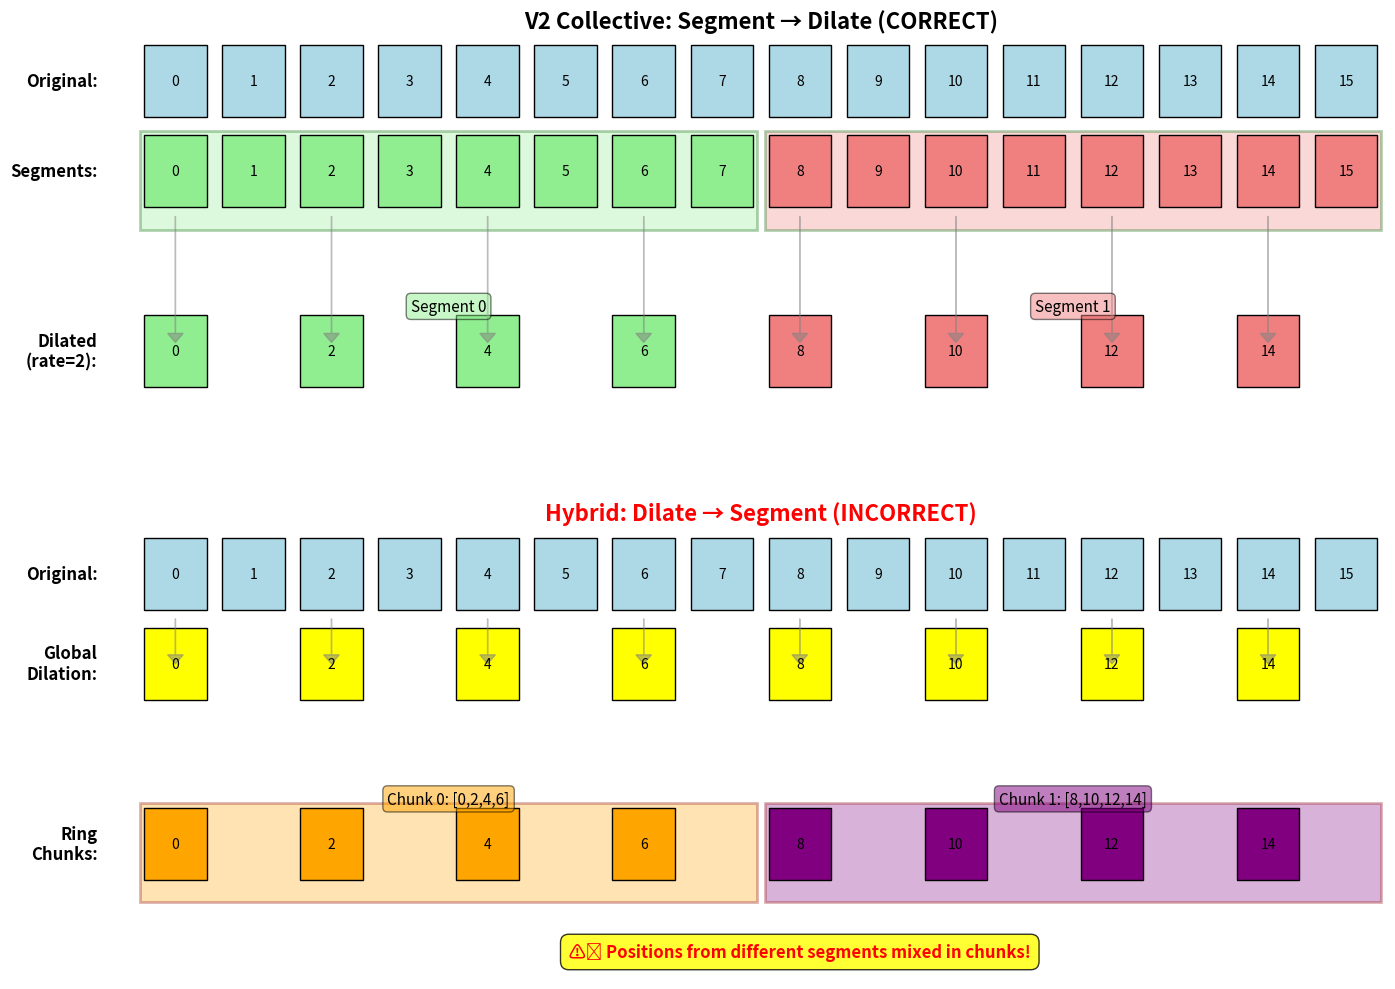

This chart was generated by the following Python code:
#!/usr/bin/env python3
"""
Create a visual diagram showing the difference between V2 and Hybrid implementations.
"""

import matplotlib.pyplot as plt
import matplotlib.patches as patches


def create_dilated_attention_diagram():
    """Create a visual comparison of V2 vs Hybrid dilated attention."""

    fig, (ax1, ax2) = plt.subplots(2, 1, figsize=(14, 10))

    # Common parameters
    seq_len = 16
    positions = list(range(seq_len))

    # V2 Collective (Correct)
    ax1.set_title(
        "V2 Collective: Segment → Dilate (CORRECT)", fontsize=16, fontweight="bold"
    )
    ax1.set_xlim(-0.5, seq_len - 0.5)
    ax1.set_ylim(-0.5, 4.5)

    # Draw original sequence
    for i in positions:
        rect = patches.Rectangle(
            (i - 0.4, 3.6),
            0.8,
            0.8,
            linewidth=1,
            edgecolor="black",
            facecolor="lightblue",
        )
        ax1.add_patch(rect)
        ax1.text(i, 4, str(i), ha="center", va="center", fontsize=10)

    ax1.text(
        -1, 4, "Original:", ha="right", va="center", fontsize=12, fontweight="bold"
    )

    # Draw segments
    segment_colors = ["lightgreen", "lightcoral"]
    for seg_idx in range(2):
        start = seg_idx * 8
        end = start + 8

        # Segment boundary
        rect = patches.Rectangle(
            (start - 0.45, 2.35),
            8 - 0.1,
            1.1,
            linewidth=2,
            edgecolor="darkgreen",
            facecolor=segment_colors[seg_idx],
            alpha=0.3,
        )
        ax1.add_patch(rect)

        # Segment positions
        for i in range(start, end):
            rect = patches.Rectangle(
                (i - 0.4, 2.6),
                0.8,
                0.8,
                linewidth=1,
                edgecolor="black",
                facecolor=segment_colors[seg_idx],
            )
            ax1.add_patch(rect)
            ax1.text(i, 3, str(i), ha="center", va="center", fontsize=10)

    ax1.text(
        -1, 3, "Segments:", ha="right", va="center", fontsize=12, fontweight="bold"
    )

    # Draw dilated segments (dilation=2)
    for seg_idx in range(2):
        start = seg_idx * 8
        dilated_positions = list(range(start, start + 8, 2))

        # Show which positions are selected
        for i, pos in enumerate(dilated_positions):
            x = start + i * 2
            rect = patches.Rectangle(
                (x - 0.4, 0.6),
                0.8,
                0.8,
                linewidth=1,
                edgecolor="black",
                facecolor=segment_colors[seg_idx],
            )
            ax1.add_patch(rect)
            ax1.text(x, 1, str(pos), ha="center", va="center", fontsize=10)

            # Draw arrow
            ax1.arrow(
                pos,
                2.5,
                0,
                -1.3,
                head_width=0.2,
                head_length=0.1,
                fc="gray",
                ec="gray",
                alpha=0.5,
            )

    ax1.text(
        -1,
        1,
        "Dilated\n(rate=2):",
        ha="right",
        va="center",
        fontsize=12,
        fontweight="bold",
    )

    # Add segment labels
    ax1.text(
        3.5,
        1.5,
        "Segment 0",
        ha="center",
        va="center",
        fontsize=11,
        bbox=dict(boxstyle="round,pad=0.3", facecolor="lightgreen", alpha=0.5),
    )
    ax1.text(
        11.5,
        1.5,
        "Segment 1",
        ha="center",
        va="center",
        fontsize=11,
        bbox=dict(boxstyle="round,pad=0.3", facecolor="lightcoral", alpha=0.5),
    )

    ax1.set_xticks([])
    ax1.set_yticks([])
    ax1.spines["top"].set_visible(False)
    ax1.spines["right"].set_visible(False)
    ax1.spines["bottom"].set_visible(False)
    ax1.spines["left"].set_visible(False)

    # Hybrid (Incorrect)
    ax2.set_title(
        "Hybrid: Dilate → Segment (INCORRECT)",
        fontsize=16,
        fontweight="bold",
        color="red",
    )
    ax2.set_xlim(-0.5, seq_len - 0.5)
    ax2.set_ylim(-0.5, 4.5)

    # Draw original sequence
    for i in positions:
        rect = patches.Rectangle(
            (i - 0.4, 3.6),
            0.8,
            0.8,
            linewidth=1,
            edgecolor="black",
            facecolor="lightblue",
        )
        ax2.add_patch(rect)
        ax2.text(i, 4, str(i), ha="center", va="center", fontsize=10)

    ax2.text(
        -1, 4, "Original:", ha="right", va="center", fontsize=12, fontweight="bold"
    )

    # Draw globally dilated sequence
    dilated_global = list(range(0, seq_len, 2))
    for i, pos in enumerate(dilated_global):
        rect = patches.Rectangle(
            (i * 2 - 0.4, 2.6),
            0.8,
            0.8,
            linewidth=1,
            edgecolor="black",
            facecolor="yellow",
        )
        ax2.add_patch(rect)
        ax2.text(i * 2, 3, str(pos), ha="center", va="center", fontsize=10)

        # Draw arrow
        ax2.arrow(
            pos,
            3.5,
            (i * 2 - pos) * 0.8,
            -0.4,
            head_width=0.2,
            head_length=0.1,
            fc="gray",
            ec="gray",
            alpha=0.5,
        )

    ax2.text(
        -1,
        3,
        "Global\nDilation:",
        ha="right",
        va="center",
        fontsize=12,
        fontweight="bold",
    )

    # Draw ring chunks (arbitrary segmentation)
    chunk_colors = ["orange", "purple"]
    for chunk_idx in range(2):
        start = chunk_idx * 4
        end = start + 4

        # Chunk boundary
        rect = patches.Rectangle(
            (start * 2 - 0.45, 0.35),
            8 - 0.1,
            1.1,
            linewidth=2,
            edgecolor="darkred",
            facecolor=chunk_colors[chunk_idx],
            alpha=0.3,
        )
        ax2.add_patch(rect)

        # Chunk positions
        for i in range(start, end):
            if i < len(dilated_global):
                rect = patches.Rectangle(
                    (i * 2 - 0.4, 0.6),
                    0.8,
                    0.8,
                    linewidth=1,
                    edgecolor="black",
                    facecolor=chunk_colors[chunk_idx],
                )
                ax2.add_patch(rect)
                ax2.text(
                    i * 2,
                    1,
                    str(dilated_global[i]),
                    ha="center",
                    va="center",
                    fontsize=10,
                )

    ax2.text(
        -1, 1, "Ring\nChunks:", ha="right", va="center", fontsize=12, fontweight="bold"
    )

    # Add warning labels
    ax2.text(
        3.5,
        1.5,
        "Chunk 0: [0,2,4,6]",
        ha="center",
        va="center",
        fontsize=11,
        bbox=dict(boxstyle="round,pad=0.3", facecolor="orange", alpha=0.5),
    )
    ax2.text(
        11.5,
        1.5,
        "Chunk 1: [8,10,12,14]",
        ha="center",
        va="center",
        fontsize=11,
        bbox=dict(boxstyle="round,pad=0.3", facecolor="purple", alpha=0.5),
    )

    # Add warning text
    ax2.text(
        8,
        -0.2,
        "⚠️ Positions from different segments mixed in chunks!",
        ha="center",
        va="center",
        fontsize=12,
        color="red",
        fontweight="bold",
        bbox=dict(boxstyle="round,pad=0.5", facecolor="yellow", alpha=0.8),
    )

    ax2.set_xticks([])
    ax2.set_yticks([])
    ax2.spines["top"].set_visible(False)
    ax2.spines["right"].set_visible(False)
    ax2.spines["bottom"].set_visible(False)
    ax2.spines["left"].set_visible(False)

    plt.tight_layout()
    plt.savefig("dilated_attention_comparison.png", dpi=300, bbox_inches="tight")
    plt.savefig("dilated_attention_comparison.pdf", bbox_inches="tight")
    print("Saved diagrams: dilated_attention_comparison.png and .pdf")


if __name__ == "__main__":
    create_dilated_attention_diagram()
